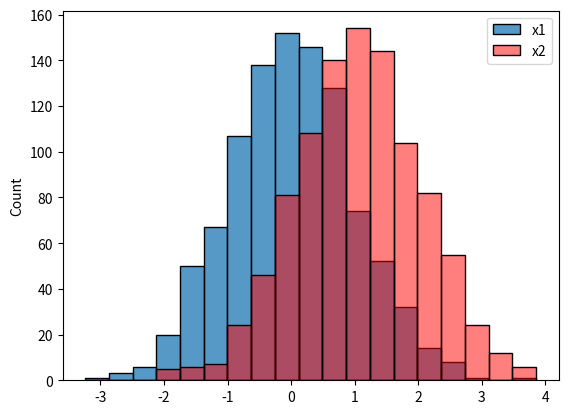

Write Python code to recreate this figure. (Note: this script raises an exception after producing the figure.)
from scipy.stats import norm
import matplotlib.pyplot as plt
import seaborn as sns
import numpy as np

N=1000
loc1 = 0
scale1 = 1
r1 = norm(loc=loc1, scale=scale1)

loc2 = 1
scale2 = scale1
r2 = norm(loc=loc2, scale=scale2)



np.random.seed(42)
x1 = r1.rvs(size=N)
x2 = r2.rvs(size=N)

np.mean(x1)

np.mean(x2)

np.std(x1)

np.std(x2)

fig,ax=plt.subplots()
bins = np.linspace(np.min(x1), np.max(x1), 20)
sns.histplot(data=x1, bins=bins, label='x1', ax=ax)
sns.histplot(data=x2, bins=bins, alpha=0.5, label='x2', color='r', ax=ax)
ax.legend();

from statsmodels.stats.weightstats import ttest_ind
stat, p, dof = ttest_ind(x1, x2, alternative="two-sided", value=0)
print('stat=%.3f, p=%.3f' % (stat, p))
if p > 0.05:
	print('Probably the same distribution')
else:
	print('Probably different distributions')

ttest_ind(x2, x1, alternative="larger", value=loc2-loc1)

ttest_ind(x2, x1, alternative="smaller", value=1)

stat, p = ttest_ind(x1-loc1, x2-loc2)
print('stat=%.3f, p=%.3f' % (stat, p))
if p > 0.05:
	print('Probably the same distribution')
else:
	print('Probably different distributions')

stat, p = ttest_ind(x1-np.mean(x1), x2-np.mean(x2))
print('stat=%.3f, p=%.3f' % (stat, p))
if p > 0.05:
	print('Probably the same distribution')
else:
	print('Probably different distributions')

tstat, pvalue = ztest(x1=x1, x2=x2, value=loc1-loc2)
pvalue

tstat, pvalue = ztest(x1=x1, x2=x2, value=np.mean(x1)-np.mean(x2))
pvalue

tstat, pvalue = ztest(x1=x1, x2=x2, value=-0.95)
pvalue

tstat, pvalue = ztest(x1=x1, x2=x2, value=-1)
pvalue



